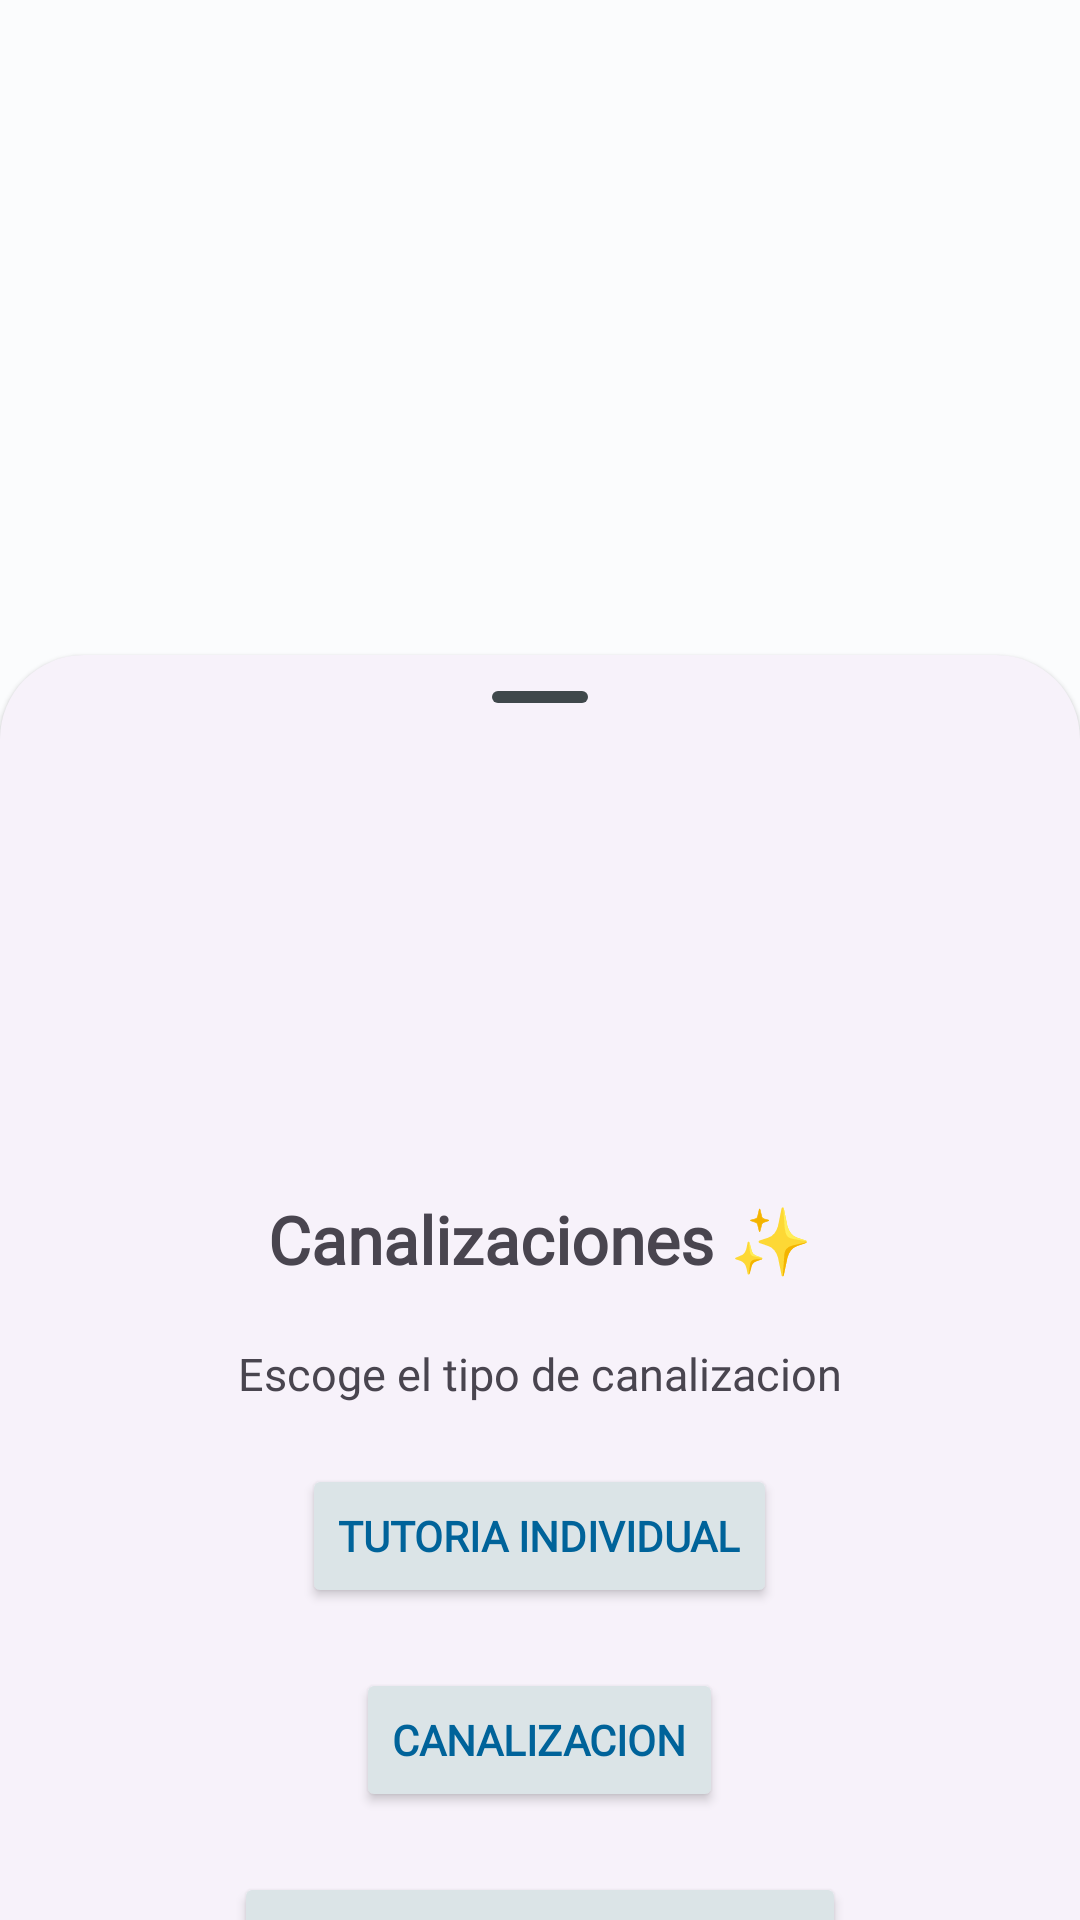

Reconstruct the res/layout file that produces this screen, plus the resources it refers to.
<!-- AndroidManifest.xml: application theme AppTheme -->
<!-- res/layout/modal_bottom_sheet_content.xml -->
<androidx.coordinatorlayout.widget.CoordinatorLayout
    android:layout_width="match_parent"
    xmlns:android="http://schemas.android.com/apk/res/android"
    xmlns:app="http://schemas.android.com/apk/res-auto" android:layout_height="wrap_content"
    >

    <FrameLayout
        android:layout_marginTop="16dp"
        android:id="@+id/standard_bottom_sheet"
        style="@style/Widget.Material3.BottomSheet"
        android:layout_width="match_parent"
        android:layout_height="match_parent"
        app:layout_behavior="com.google.android.material.bottomsheet.BottomSheetBehavior">

        
        <com.google.android.material.bottomsheet.BottomSheetDragHandleView
            android:id="@+id/drag_handle"
            android:layout_marginBottom="50dp"
            android:layout_width="match_parent"
            android:layout_height="wrap_content"/>

        
        <LinearLayout
            android:layout_width="match_parent"
            android:layout_height="wrap_content"
            android:orientation="vertical"
            android:padding="16dp"
            android:layout_gravity="center">


        <TextView
                android:layout_gravity="center"
            android:textSize="22sp"
            android:textStyle="bold"
            android:layout_marginTop="10dp"
                android:layout_width="wrap_content"
                android:layout_height="wrap_content"
            android:fontFamily="@font/handlee"
                android:text="Canalizaciones ✨" />

            <TextView
                android:layout_width="wrap_content"
                android:layout_height="wrap_content"
                android:layout_gravity="center"
                android:layout_marginTop="20dp"
                android:textSize="15sp"
                android:fontFamily="@font/handlee"
                android:text="Escoge el tipo de canalizacion" />

            <Button
                android:id="@+id/bottomsheet_button"
                android:layout_width="wrap_content"
                android:layout_marginTop="20dp"

                android:layout_height="wrap_content"
                android:text="TUTORIA INDIVIDUAL"
                android:fontFamily="@font/handlee"
                android:layout_gravity="center"
                android:textStyle="bold"
                android:textColor="@color/md_theme_light_secondary"
                android:backgroundTint="@color/md_theme_light_surfaceVariant"
                />

            <Button
                android:id="@+id/bottomsheet_button2"
                android:layout_width="wrap_content"
                android:layout_marginTop="20dp"
                android:layout_height="wrap_content"
                android:text="CANALIZACION"
                android:fontFamily="@font/handlee"
                android:layout_gravity="center"
                android:textStyle="bold"
                android:textColor="@color/md_theme_light_secondary"
                android:backgroundTint="@color/md_theme_light_surfaceVariant"
                />

            <Button
                android:id="@+id/bottomsheet_button3"
                android:layout_width="wrap_content"
                android:layout_marginTop="20dp"
                android:fontFamily="@font/handlee"
                android:layout_marginHorizontal="20dp"
                android:layout_height="wrap_content"
                android:text="CANALIZACION ACADEMICA"
                android:textStyle="bold"
                android:layout_gravity="center"
                android:textColor="@color/md_theme_light_secondary"
                android:backgroundTint="@color/md_theme_light_surfaceVariant"
                />


        </LinearLayout>

    </FrameLayout>

</androidx.coordinatorlayout.widget.CoordinatorLayout>
<!-- resources referenced by this layout -->
<resources>
  <color name="md_theme_light_secondary">#00639A</color>
  <color name="md_theme_light_surfaceVariant">#DBE4E7</color>
  <style name="AppTheme" parent="Theme.Material3.Light.NoActionBar">
          <item name="colorPrimary">@color/md_theme_light_primary</item>
          <item name="colorOnPrimary">@color/md_theme_light_onPrimary</item>
          <item name="colorPrimaryContainer">@color/md_theme_light_primaryContainer</item>
          <item name="colorOnPrimaryContainer">@color/md_theme_light_onPrimaryContainer</item>
          <item name="colorSecondary">@color/md_theme_light_secondary</item>
          <item name="colorOnSecondary">@color/md_theme_light_onSecondary</item>
          <item name="colorOnSecondaryContainer">@color/md_theme_light_onSecondaryContainer</item>
          <item name="colorTertiary">@color/md_theme_light_tertiary</item>
          <item name="colorOnTertiary">@color/md_theme_light_onTertiary</item>
          <item name="colorTertiaryContainer">@color/md_theme_light_tertiaryContainer</item>
          <item name="colorOnTertiaryContainer">@color/md_theme_light_onTertiaryContainer</item>
          <item name="colorError">@color/md_theme_light_error</item>
          <item name="colorErrorContainer">@color/md_theme_light_errorContainer</item>
          <item name="colorOnError">@color/md_theme_light_onError</item>
          <item name="colorOnErrorContainer">@color/md_theme_light_onErrorContainer</item>
          <item name="android:colorBackground">@color/md_theme_light_background</item>
          <item name="colorOnBackground">@color/md_theme_light_onBackground</item>
          <item name="colorSurface">@color/md_theme_light_surface</item>
          <item name="colorOnSurface">@color/md_theme_light_onSurface</item>
          <item name="colorSurfaceVariant">@color/md_theme_light_surfaceVariant</item>
          <item name="colorOnSurfaceVariant">@color/md_theme_light_onSurfaceVariant</item>
          <item name="colorOutline">@color/md_theme_light_outline</item>
          <item name="colorOnSurfaceInverse">@color/md_theme_light_inverseOnSurface</item>
          <item name="colorSurfaceInverse">@color/md_theme_light_inverseSurface</item>
          <item name="colorPrimaryInverse">@color/md_theme_light_inversePrimary</item>
      </style>
  <color name="md_theme_light_primary">#006879</color>
  <color name="md_theme_light_onPrimary">#FFFFFF</color>
  <color name="md_theme_light_primaryContainer">#A8EDFF</color>
  <color name="md_theme_light_onPrimaryContainer">#001F26</color>
  <color name="md_theme_light_onSecondary">#FFFFFF</color>
  <color name="md_theme_light_onSecondaryContainer">#001D32</color>
  <color name="md_theme_light_tertiary">#6F5D00</color>
  <color name="md_theme_light_onTertiary">#FFFFFF</color>
  <color name="md_theme_light_tertiaryContainer">#FFE169</color>
  <color name="md_theme_light_onTertiaryContainer">#221B00</color>
  <color name="md_theme_light_error">#BA1A1A</color>
  <color name="md_theme_light_errorContainer">#FFDAD6</color>
  <color name="md_theme_light_onError">#FFFFFF</color>
  <color name="md_theme_light_onErrorContainer">#410002</color>
  <color name="md_theme_light_background">#FBFCFD</color>
  <color name="md_theme_light_onBackground">#191C1D</color>
  <color name="md_theme_light_surface">#FBFCFD</color>
  <color name="md_theme_light_onSurface">#191C1D</color>
  <color name="md_theme_light_onSurfaceVariant">#3F484B</color>
  <color name="md_theme_light_outline">#6F797B</color>
  <color name="md_theme_light_inverseOnSurface">#EFF1F2</color>
  <color name="md_theme_light_inverseSurface">#2E3132</color>
  <color name="md_theme_light_inversePrimary">#54D7F2</color>
</resources>
